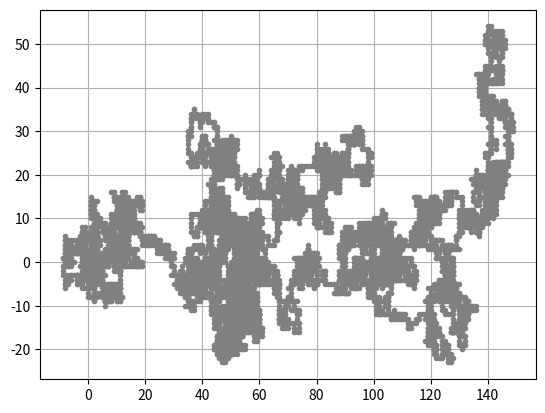

Write the Python code that produced this figure.
import numpy
import matplotlib.pyplot as plt
up=0
down=0
left=0
right=0

X=None
Y=None

pos_X=0
pos_Y=0

X_vals=[]
Y_vals=[]

for i in range(10000):
    X = round(numpy.random.uniform(0,1))
    Y = round(numpy.random.uniform(0,1))
    if X==1 and Y==1:
        up+=1
        pos_Y+=1
    elif X==1 and Y==0:
        down+=1
        pos_Y-=1
    elif X==0 and Y==1:
        left+=1
        pos_X-=1
    elif X==0 and Y==0:
        right+=1
        pos_X+=1
 
    X_vals.append(pos_X)
    Y_vals.append(pos_Y)


print(f"up= {up} down={down} left={left} right={right}")

plt.plot(X_vals, Y_vals, marker='o', markersize=3, color='grey', linestyle='-')
plt.grid(True)
plt.show()
